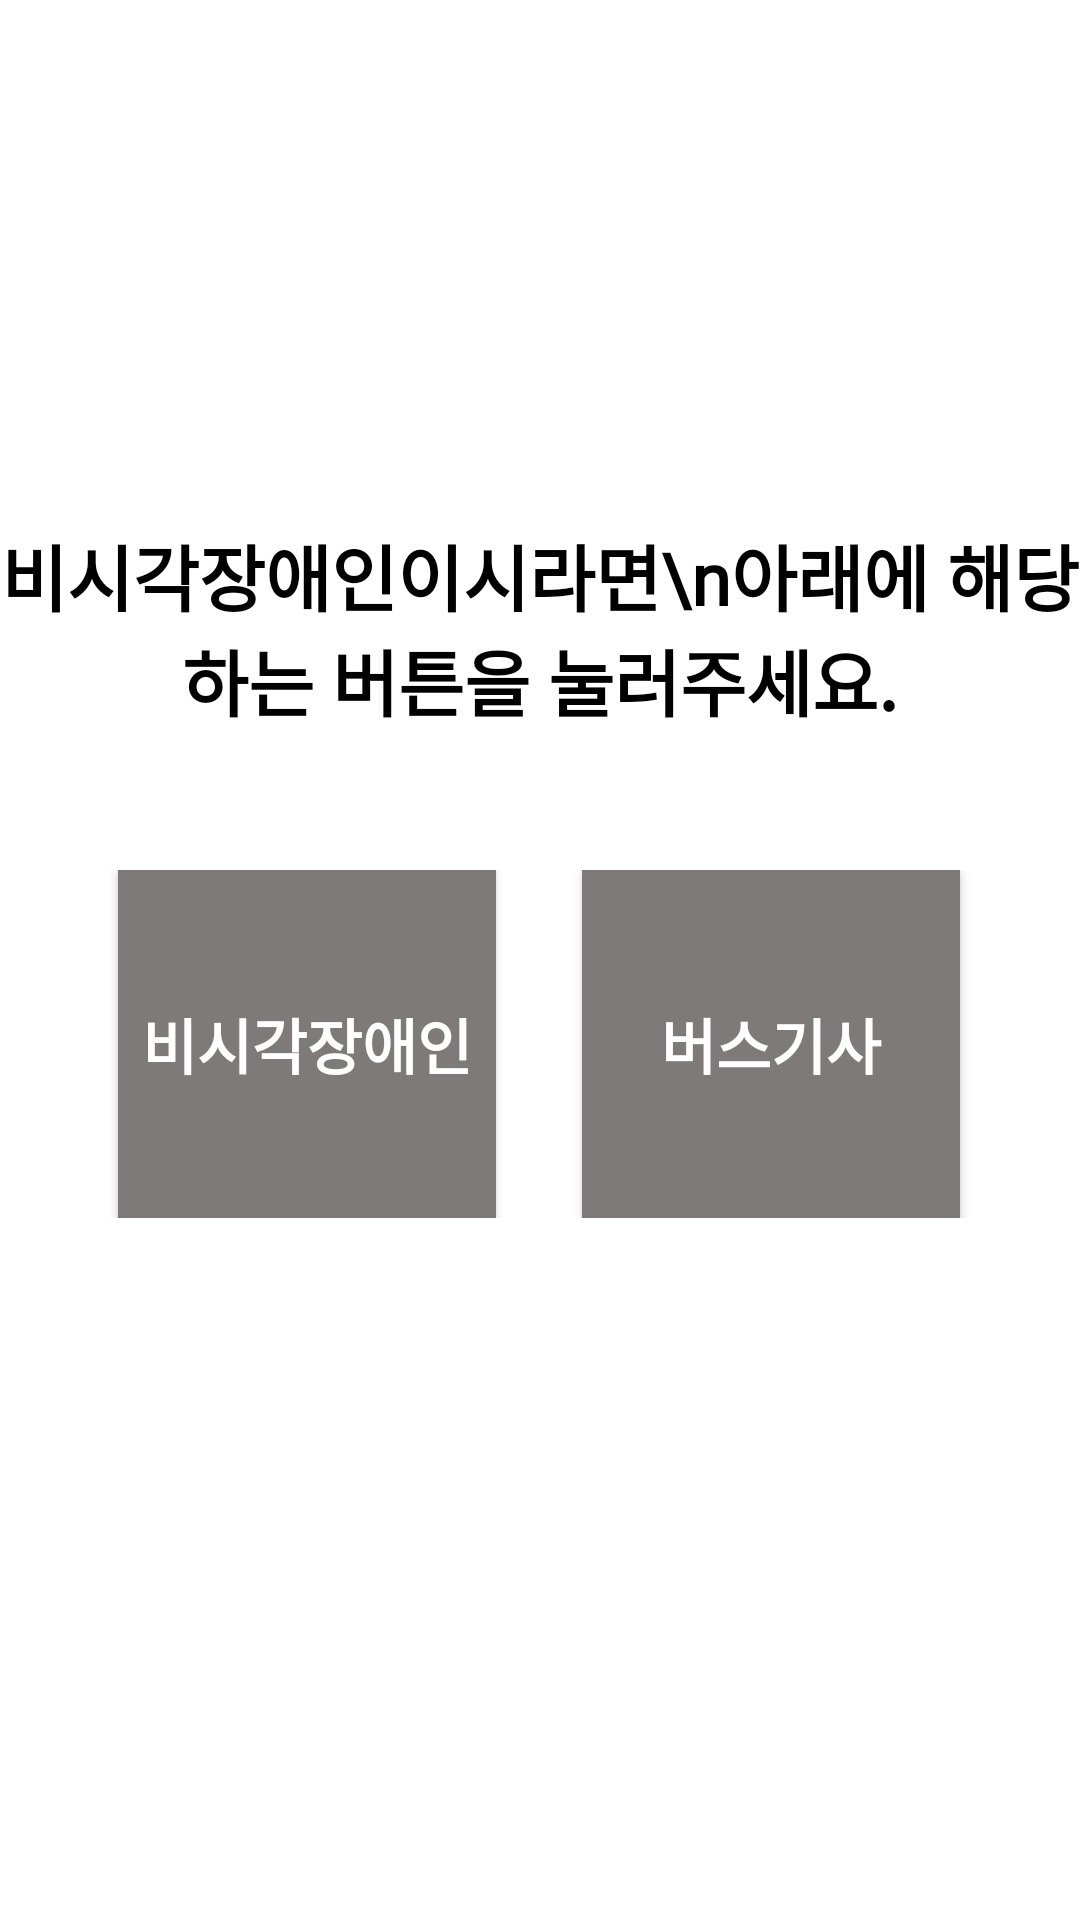

Write the Android layout XML for this screen, with the resource values it uses.
<!-- AndroidManifest.xml: application theme Theme.First -->
<!-- res/layout/activity_main.xml -->
<?xml version="1.0" encoding="utf-8"?>
<LinearLayout xmlns:android="http://schemas.android.com/apk/res/android"
    xmlns:app="http://schemas.android.com/apk/res-auto"
    xmlns:tools="http://schemas.android.com/tools"
    android:layout_width="match_parent"
    android:layout_height="match_parent"
    android:background="#FFFFFF"
    android:orientation="vertical"
    android:weightSum="1">

    <Space
        android:layout_width="match_parent"
        android:layout_height="0dp"
        android:layout_weight="0.3"/>

    <TextView
        android:layout_width="match_parent"
        android:layout_height="0dp"
        android:layout_weight="0.2"
        android:background="#00FFFFFF"
        android:fontFamily="@font/font1"
        android:text="비시각장애인이시라면\n아래에 해당하는 버튼을 눌러주세요."
        android:textAlignment="center"
        android:textColor="#000000"
        android:textSize="24dp"
        android:textStyle="bold" />


    <LinearLayout
        android:layout_width="match_parent"
        android:layout_height="0dp"
        android:weightSum="1"
        android:layout_weight="0.2"
        android:layout_marginBottom="60dp"
        android:orientation="horizontal">

        <Space
            android:layout_width="0dp"
            android:layout_height="match_parent"
            android:layout_weight="0.11" />

        <Button
            android:id="@+id/select_visible"
            style="@android:style/Widget.Button"
            android:layout_width="0dp"
            android:layout_height="match_parent"
            android:layout_centerVertical="true"
            android:layout_weight="0.35"
            android:background="#7E7A7A"
            android:fontFamily="@font/font1"
            android:text="비시각장애인"
            android:textAlignment="center"
            android:textAllCaps="true"
            android:textColor="#FFFEFE"
            android:textSize="20dp"
            android:textStyle="bold" />

        <Space
            android:layout_width="0dp"
            android:layout_height="match_parent"
            android:layout_centerVertical="true"
            android:layout_weight="0.08" />

        <Button
            android:id="@+id/select_bus"
            style="@android:style/Widget.Button"
            android:layout_width="0dp"
            android:layout_height="match_parent"
            android:layout_centerVertical="true"
            android:layout_weight="0.35"
            android:background="#7E7A7A"
            android:fontFamily="@font/font1"
            android:text="버스기사"
            android:textAllCaps="true"
            android:textAppearance="@style/TextAppearance.AppCompat.Display1"
            android:textColor="#FFFFFF"
            android:textSize="20dp"
            android:textStyle="bold" />

        <Space
            android:layout_width="0dp"
            android:layout_height="match_parent"
            android:layout_weight="0.11" />

    </LinearLayout>

    <Space
        android:layout_width="match_parent"
        android:layout_height="0dp"
        android:layout_weight="0.3"/>

</LinearLayout>
<!-- resources referenced by this layout -->
<resources>
  <style name="Theme.First" parent="Theme.AppCompat.Light">
          
          <item name="colorPrimary">#6c6c6c</item>
          <item name="colorPrimaryVariant">@color/purple_700</item>
          <item name="colorOnPrimary">@color/white</item>
          
          <item name="colorSecondary">@color/teal_200</item>
          <item name="colorSecondaryVariant">@color/teal_700</item>
          <item name="colorOnSecondary">@color/black</item>
          
          <item name="android:statusBarColor" tools:targetApi="l">?attr/colorPrimaryVariant</item>
          
      </style>
  <!-- not gathered from this repository: default colours our renderer supplied (Android Studio template values) -->
  <color name="purple_700">#FF3700B3</color>
  <color name="teal_200">#FF03DAC5</color>
  <color name="teal_700">#FF018786</color>
  <color name="black">#FF000000</color>
  <color name="white">#FFFFFFFF</color>
</resources>
